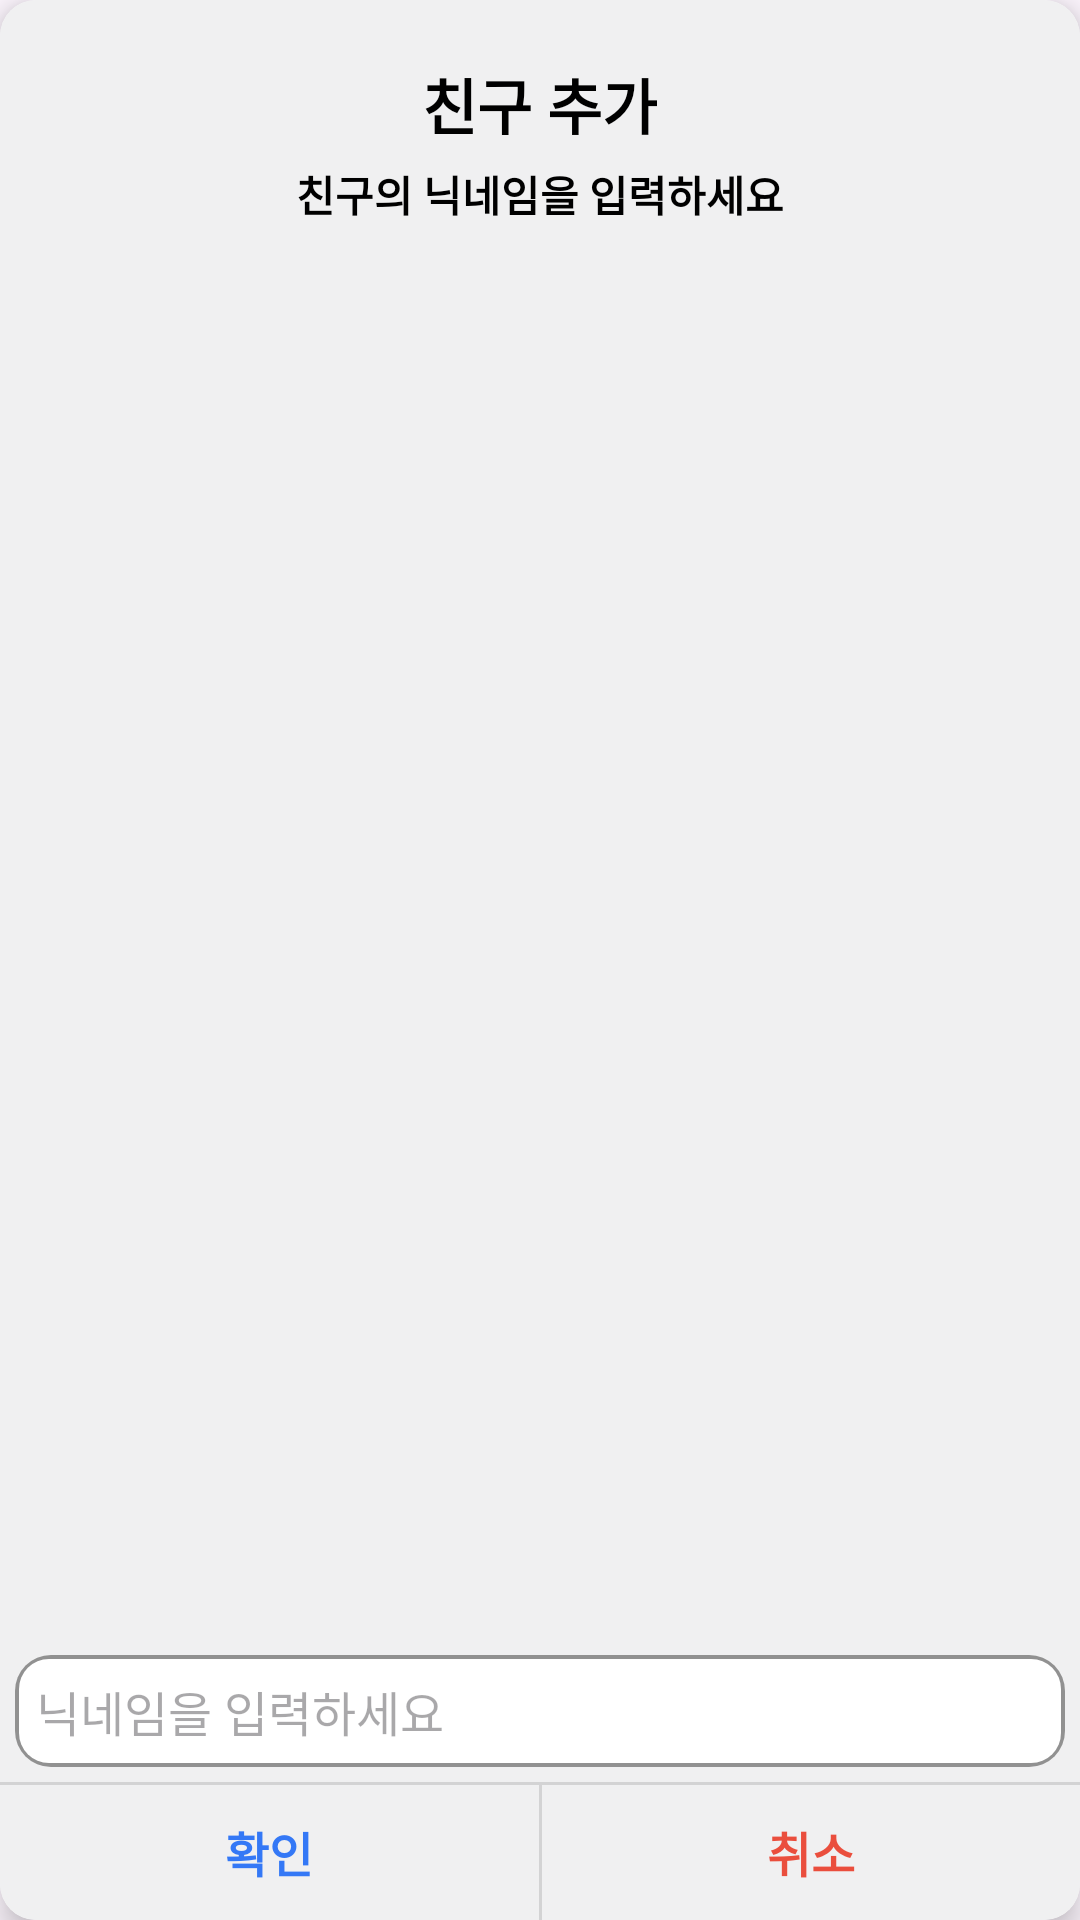

Reconstruct the res/layout file that produces this screen, plus the resources it refers to.
<!-- AndroidManifest.xml: application theme Theme.WhereDU -->
<!-- res/layout/custom_friends_add.xml -->
<?xml version="1.0" encoding="utf-8"?>
<androidx.cardview.widget.CardView xmlns:android="http://schemas.android.com/apk/res/android"
    xmlns:app="http://schemas.android.com/apk/res-auto"
    android:layout_width="300dp"
    android:layout_height="180dp"
    app:cardCornerRadius="12dp"
    app:cardElevation="6dp">

    <LinearLayout
        android:layout_width="match_parent"
        android:layout_height="match_parent"
        android:orientation="vertical"
        android:background="#F0F0F1"
        android:gravity="center_horizontal">

        <TextView
            android:id="@+id/textView18"
            android:layout_width="wrap_content"
            android:layout_height="wrap_content"
            android:fontFamily="@font/nanum_bold"
            android:layout_marginTop="20dp"
            android:text="친구 추가"
            android:textColor="@color/black"
            android:textSize="20sp"
            android:textStyle="bold" />

        <TextView
            android:id="@+id/textView19"
            android:layout_width="wrap_content"
            android:layout_height="wrap_content"
            android:layout_marginTop="5dp"
            android:fontFamily="@font/nanum_light"
            android:text="친구의 닉네임을 입력하세요"
            android:textColor="@color/black"
            android:textSize="14sp"
            android:textStyle="bold" />

        <View
            android:layout_width="0dp"
            android:layout_height="0dp"
            android:layout_weight="1"/>

        <EditText
            android:id="@+id/editTextText2"
            android:layout_width="match_parent"
            android:layout_height="wrap_content"
            android:background="@drawable/et_friend_add"
            android:layout_margin="5dp"
            android:textSize="16sp"
            android:padding="7dp"
            android:ems="10"
            android:inputType="text"
            android:hint="닉네임을 입력하세요" />

        <View
            android:id="@+id/divider3"
            android:layout_width="match_parent"
            android:layout_height="1dp"
            android:background="?android:attr/listDivider" />

        <LinearLayout
            android:layout_width="match_parent"
            android:layout_height="45dp"
            android:layout_gravity="bottom"
            android:orientation="horizontal">

            <TextView
                android:id="@+id/textView20"
                android:layout_width="match_parent"
                android:layout_height="match_parent"
                android:layout_weight="1"
                android:fontFamily="@font/nanum_bold"
                android:gravity="center"
                android:text="확인"
                android:textColor="@color/blue"
                android:textSize="16sp"
                android:textStyle="bold" />

            <View
                android:id="@+id/divider5"
                android:layout_width="1dp"
                android:layout_height="match_parent"
                android:background="?android:attr/listDivider" />

            <TextView
                android:id="@+id/textView21"
                android:layout_width="match_parent"
                android:layout_height="match_parent"
                android:layout_weight="1"
                android:fontFamily="@font/nanum_bold"
                android:gravity="center"
                android:text="취소"
                android:textColor="@color/red"
                android:textSize="16sp"
                android:textStyle="bold" />
        </LinearLayout>
    </LinearLayout>

</androidx.cardview.widget.CardView>
<!-- resources referenced by this layout -->
<resources>
  <color name="black">#FF000000</color>
  <color name="blue">#3478f6</color>
  <color name="red">#ea4e3d</color>
  <!-- drawable et_friend_add (drawable) -->
  <?xml version="1.0" encoding="utf-8"?>
  <layer-list xmlns:android="http://schemas.android.com/apk/res/android">
      <item>
          <shape android:shape="rectangle">
              <solid android:color="#919191"/>
              <corners android:radius="12dp"/>
          </shape>
      </item>
  
      <item android:top="1.5dp"
          android:right="1.5dp"
          android:left="1.5dp"
          android:bottom="1.5dp">
  
          <shape android:shape="rectangle">
              <solid android:color="#fff"/>
              <corners android:radius="10dp"/>
          </shape>
      </item>
  </layer-list>
  <style name="Theme.WhereDU" parent="Base.Theme.WhereDU" />
  <style name="Base.Theme.WhereDU" parent="Theme.Material3.DayNight.NoActionBar">
          
          <item name="colorPrimary">@color/DUGreen</item>
      </style>
  <color name="DUGreen">#71BF45</color>
</resources>
